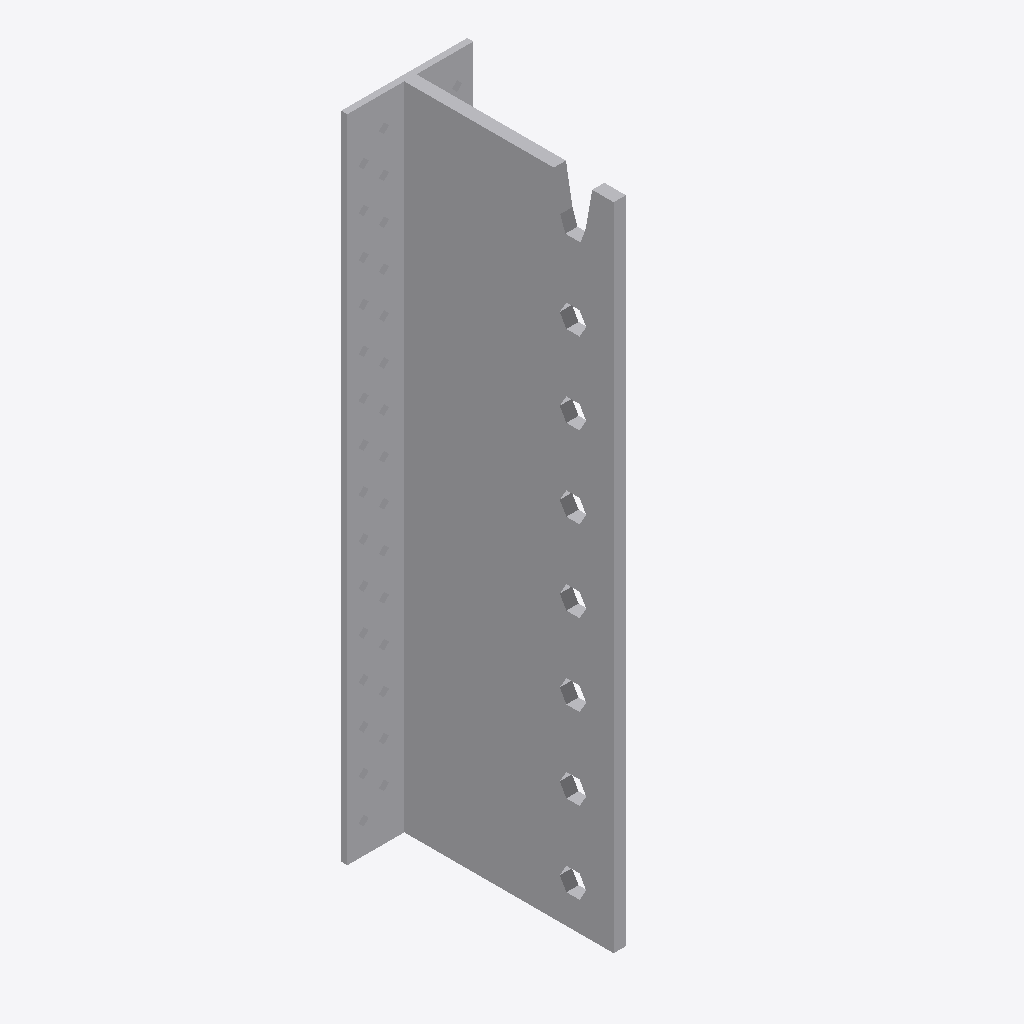
Isometric view of an IFC building model (IFC-SPF (STEP), schema IFC2X3, length unit millimetre), seen from the south-west, elements coloured by IFC class: 1 other element (light grey).
Extent 0.062 m × 0.106 m × 0.320 m (x, y, z). Storeys (1): Level 1 at 0.00 m. Elements (1): 1 IfcBuildingElementProxy.

HEADER;
FILE_DESCRIPTION(('ViewDefinition [CoordinationView]'),'2;1');
FILE_NAME('','2024-02-02T13:25:52',(''),(''),'The EXPRESS Data Manager Version 5.02.0100.07 : ','20140606_1530(x64) - Exporter 2015.0.2014.0606 -','');
FILE_SCHEMA(('IFC2X3'));
ENDSEC;
DATA;
#94=IFCPROJECT('2yLul87gL9fOfpfh9sWEiD',#41,'',$,$,'S:\\@Technology\\9.BIMCAD EU\\2.PROJECTS\\ES-240156 BIMCAD EU_Batch 3_1586 models\\Working\\3D Content\\Part 1 - 154 models\\Normnal Holes\\RFA 3D\\C_BT320_3D_CAD_MULT_Prod.ifc','',(#83,#91),#78);
#8585=IFCSITE('2yLul87gL9fOfpfh9sWEiF',#41,'Default',$,'',#8584,$,$,.ELEMENT.,(42,24,53,508911),(-71,-15,-29,-58837),0.0,$,$);
#104=IFCBUILDING('2yLul87gL9fOfpfh9sWEiC',#41,'',$,$,#32,$,'',.ELEMENT.,$,$,#100);
#113=IFCBUILDINGSTOREY('2yLul87gL9fOfpfhA9Vn58',#41,'Level 1',$,$,#111,$,'Level 1',.ELEMENT.,0.0);
#8477=IFCBUILDINGELEMENTPROXY('330sl0IO59Ux_6DJyUqrIN',#41,'C_BT320_3D_CAD_MULT_Prod:C_BT320_3D_CAD_MULT_Prod:62843',$,'C_BT320_3D_CAD_MULT_Prod',#8475,#8470,'62843',.ELEMENT.);
ENDSEC;
